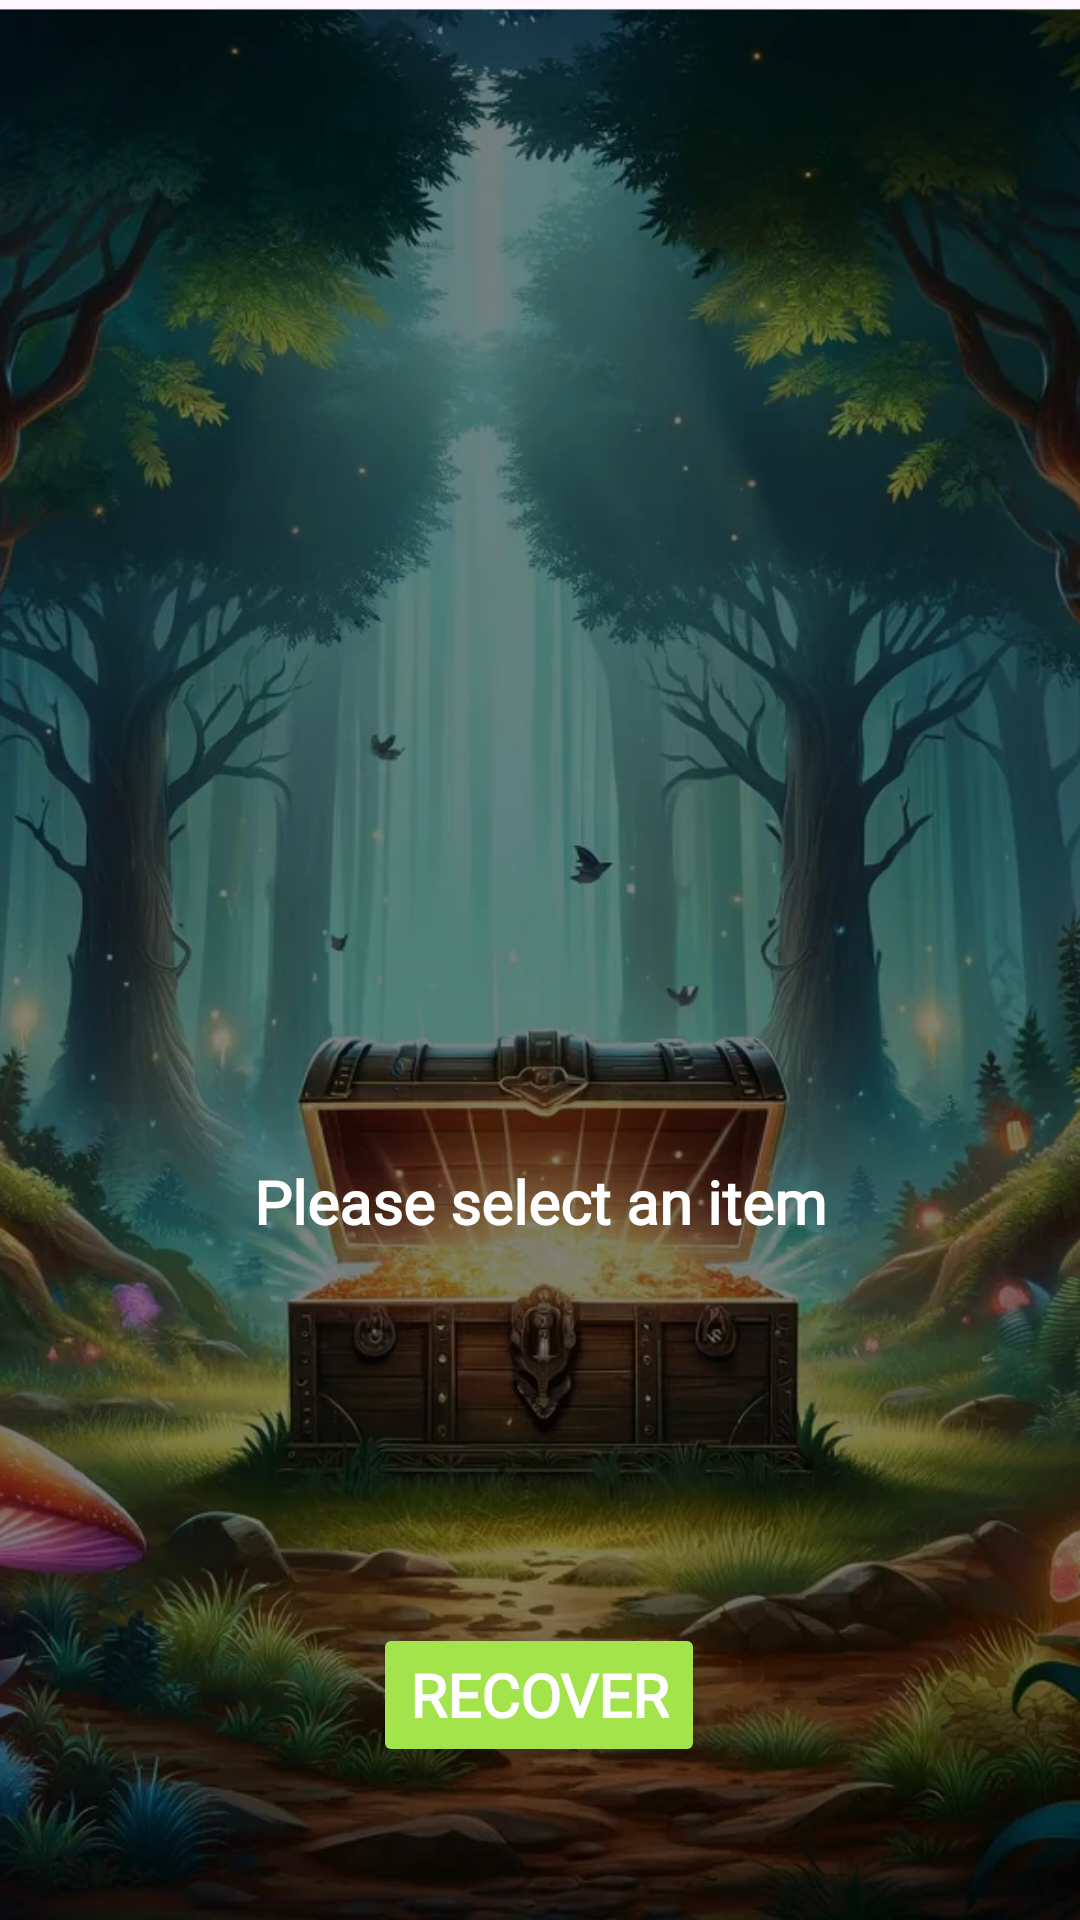

Write the Android layout XML for this screen, with the resource values it uses.
<!-- AndroidManifest.xml: application theme Theme.SAES401 -->
<!-- res/layout/activity_choise.xml -->
<?xml version="1.0" encoding="utf-8"?>
<androidx.constraintlayout.widget.ConstraintLayout xmlns:android="http://schemas.android.com/apk/res/android"
    xmlns:app="http://schemas.android.com/apk/res-auto"
    xmlns:tools="http://schemas.android.com/tools"
    android:layout_width="match_parent"
    android:layout_height="match_parent"
    >


    <ImageView
        android:id="@+id/imageViewForest"
        android:layout_width="match_parent"
        android:layout_height="match_parent"
        android:scaleType="centerCrop"
        android:src="@drawable/choixportrait"
        app:layout_constraintTop_toTopOf="parent"
        />

    <LinearLayout
        android:id="@+id/choiseBeforeLevel"
        android:layout_width="match_parent"
        android:layout_height="116dp"
        android:orientation="horizontal"
        app:layout_constraintBottom_toBottomOf="parent"
        app:layout_constraintEnd_toEndOf="parent"
        app:layout_constraintStart_toStartOf="parent"
        app:layout_constraintTop_toTopOf="parent"
        app:layout_constraintVertical_bias="0.275" >

        <ImageButton
            android:id="@+id/imageButton1"
            android:layout_width="0dp"
            android:layout_height="match_parent"
            android:layout_weight="1"
            android:scaleType="fitXY"
            android:background="#00000000"
            android:layout_marginStart="20dp"
            android:layout_marginEnd="20dp"
            android:contentDescription="Choix1" />

        <ImageButton
            android:id="@+id/imageButton2"
            android:layout_width="0dp"
            android:layout_height="match_parent"
            android:layout_weight="1"
            android:scaleType="fitXY"
            android:background="#00000000"
            android:layout_marginStart="20dp"
            android:layout_marginEnd="20dp"
            android:contentDescription="Choix2"
             />

        <ImageButton
            android:id="@+id/imageButton3"
            android:layout_width="0dp"
            android:layout_height="match_parent"
            android:layout_weight="1"
            android:scaleType="fitXY"
            android:background="#00000000"
            android:layout_marginStart="20dp"
            android:layout_marginEnd="20dp"
            android:contentDescription="Choix3" />
    </LinearLayout>

    <TextView
        android:id="@+id/textLevel"
        android:layout_width="wrap_content"
        android:layout_height="wrap_content"
        android:gravity="center"
        android:textStyle="bold"
        android:text="@string/item"
        android:textColor="@android:color/white"
        android:textSize="20sp"
        android:fontFamily="@font/dpcomic"
        app:layout_constraintBottom_toTopOf="@+id/takeItem"
        app:layout_constraintEnd_toEndOf="parent"
        app:layout_constraintStart_toStartOf="parent"
        app:layout_constraintTop_toBottomOf="@+id/choiseBeforeLevel" />

    <Button
        android:id="@+id/takeItem"
        android:layout_width="wrap_content"
        android:layout_height="wrap_content"
        android:backgroundTint="#A3E34C"
        android:fontFamily="@font/dpcomic"
        android:text="@string/get"
        android:textColor="@color/white"
        android:textSize="20sp"
        android:textStyle="bold"
        app:layout_constraintBottom_toBottomOf="parent"
        app:layout_constraintEnd_toEndOf="parent"
        app:layout_constraintHorizontal_bias="0.498"
        app:layout_constraintStart_toStartOf="parent"
        app:layout_constraintTop_toBottomOf="@+id/choiseBeforeLevel"
        app:layout_constraintVertical_bias="0.846" />

    <TextView
        android:id="@+id/textWarning"
        android:layout_width="290dp"
        android:layout_height="100dp"
        android:fontFamily="@font/dpcomic"
        android:gravity="center"
        android:textColor="#E10808"
        android:textStyle="bold"
        app:layout_constraintBottom_toTopOf="@+id/choiseBeforeLevel"
        app:layout_constraintEnd_toEndOf="parent"
        app:layout_constraintStart_toStartOf="parent"
        app:layout_constraintTop_toTopOf="@+id/imageViewForest"
        app:layout_constraintVertical_bias="0.62" />
</androidx.constraintlayout.widget.ConstraintLayout>
<!-- resources referenced by this layout -->
<resources>
  <!-- drawable choixportrait: webp bitmap (drawable, 120244 bytes) -->
  <string name="get">recover</string>
  <string name="item">Please select an item</string>
  <style name="Theme.SAES401" parent="Base.Theme.SAES401" />
  <style name="Base.Theme.SAES401" parent="Theme.Material3.DayNight.NoActionBar">
          
          
      </style>
  <!-- not gathered from this repository: default colours our renderer supplied (Android Studio template values) -->
  <color name="white">#FFFFFFFF</color>
</resources>
